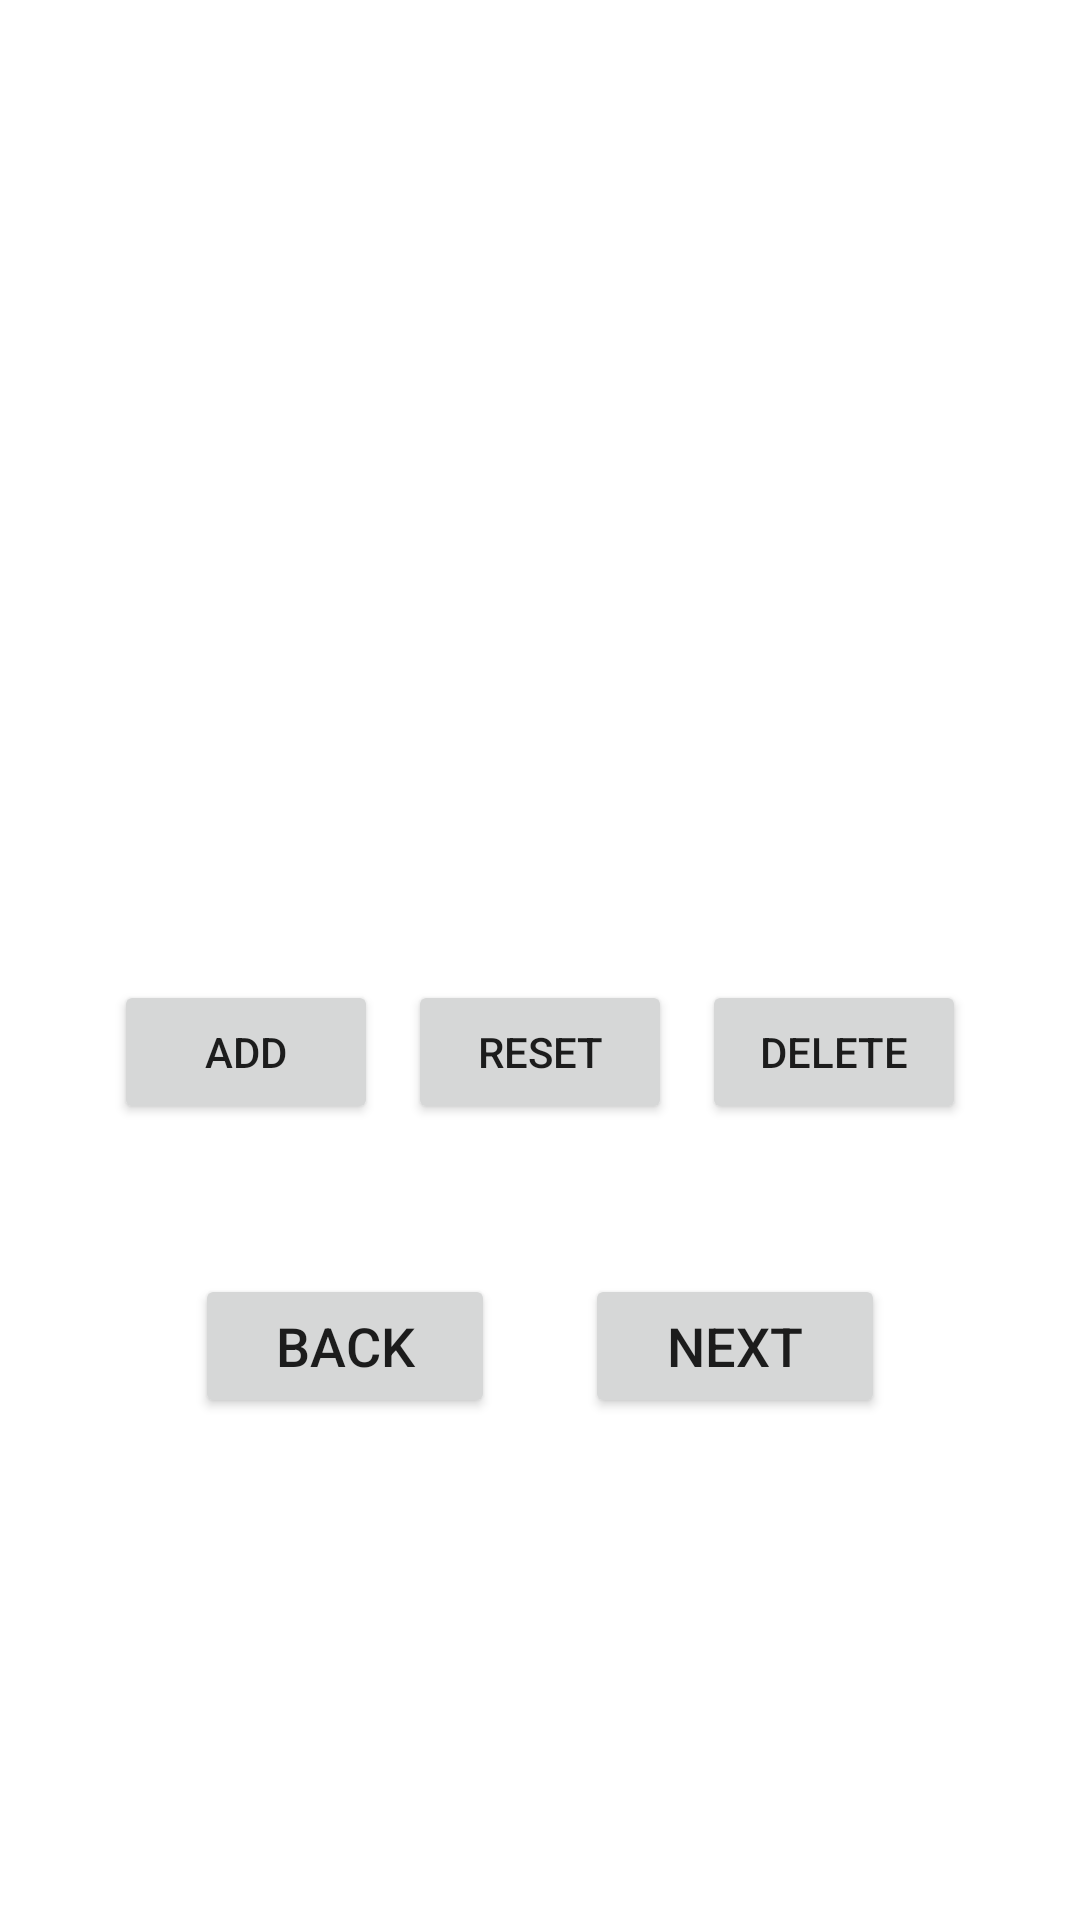

Android layout source for this screen:
<!-- AndroidManifest.xml: application theme Theme.MemorizeApp -->
<!-- res/layout/activity_main.xml -->
<?xml version="1.0" encoding="utf-8"?>
<LinearLayout xmlns:android="http://schemas.android.com/apk/res/android"
    xmlns:app="http://schemas.android.com/apk/res-auto"
    xmlns:tools="http://schemas.android.com/tools"
    android:layout_width="match_parent"
    android:layout_height="match_parent"
    android:orientation="vertical"
    tools:context=".MainActivity">

    <TextView
        android:id="@+id/word"
        android:layout_width="298dp"
        android:layout_height="wrap_content"
        android:layout_gravity="center"
        android:layout_marginTop="200dp"
        android:layout_marginBottom="10dp"
        android:textAlignment="center"
        android:textSize="25dp" />

    <TextView
        android:id="@+id/translated"
        android:layout_width="298dp"
        android:layout_height="53dp"
        android:layout_gravity="center"
        android:textAlignment="center"
        android:textSize="25dp" />

    <LinearLayout
        android:layout_width="wrap_content"
        android:layout_height="wrap_content"
        android:layout_gravity="center_horizontal"
        android:layout_marginTop="30dp">

        <Button
            android:id="@+id/add"
            android:layout_width="wrap_content"
            android:layout_height="wrap_content"
            android:layout_marginRight="10dp"
            android:text="@string/add" />

        <Button
            android:id="@+id/reset"
            android:layout_width="wrap_content"
            android:layout_height="wrap_content"
            android:layout_marginRight="10dp"
            android:text="@string/reset" />

        <Button
            android:id="@+id/delete"
            android:layout_width="wrap_content"
            android:layout_height="wrap_content"
            android:text="@string/delete" />
    </LinearLayout>

    <LinearLayout
        android:layout_width="wrap_content"
        android:layout_height="wrap_content"
        android:layout_gravity="center"
        android:layout_marginTop="50dp">

        <Button
            android:id="@+id/backButton"
            android:layout_width="100dp"
            android:layout_height="wrap_content"
            android:layout_marginRight="30dp"
            android:text="@string/back"
            android:textSize="18dp" />

        <Button
            android:id="@+id/nextButton"
            android:layout_width="100dp"
            android:layout_height="wrap_content"
            android:text="@string/next"
            android:textSize="18dp" />

    </LinearLayout>

</LinearLayout>
<!-- resources referenced by this layout -->
<resources>
  <string name="add">ADD</string>
  <string name="back">BACK</string>
  <string name="delete">DELETE</string>
  <string name="next">NEXT</string>
  <string name="reset">RESET</string>
  <style name="Theme.MemorizeApp" parent="Theme.MaterialComponents.DayNight.DarkActionBar">
          
          <item name="colorPrimary">@color/purple_500</item>
          <item name="colorPrimaryVariant">@color/purple_700</item>
          <item name="colorOnPrimary">@color/white</item>
          
          <item name="colorSecondary">@color/teal_200</item>
          <item name="colorSecondaryVariant">@color/teal_700</item>
          <item name="colorOnSecondary">@color/black</item>
          
          <item name="android:statusBarColor" tools:targetApi="l">?attr/colorPrimaryVariant</item>
          
      </style>
  <!-- not gathered from this repository: default colours our renderer supplied (Android Studio template values) -->
  <color name="purple_500">#FF6200EE</color>
  <color name="purple_700">#FF3700B3</color>
  <color name="teal_200">#FF03DAC5</color>
  <color name="teal_700">#FF018786</color>
  <color name="black">#FF000000</color>
  <color name="white">#FFFFFFFF</color>
</resources>
